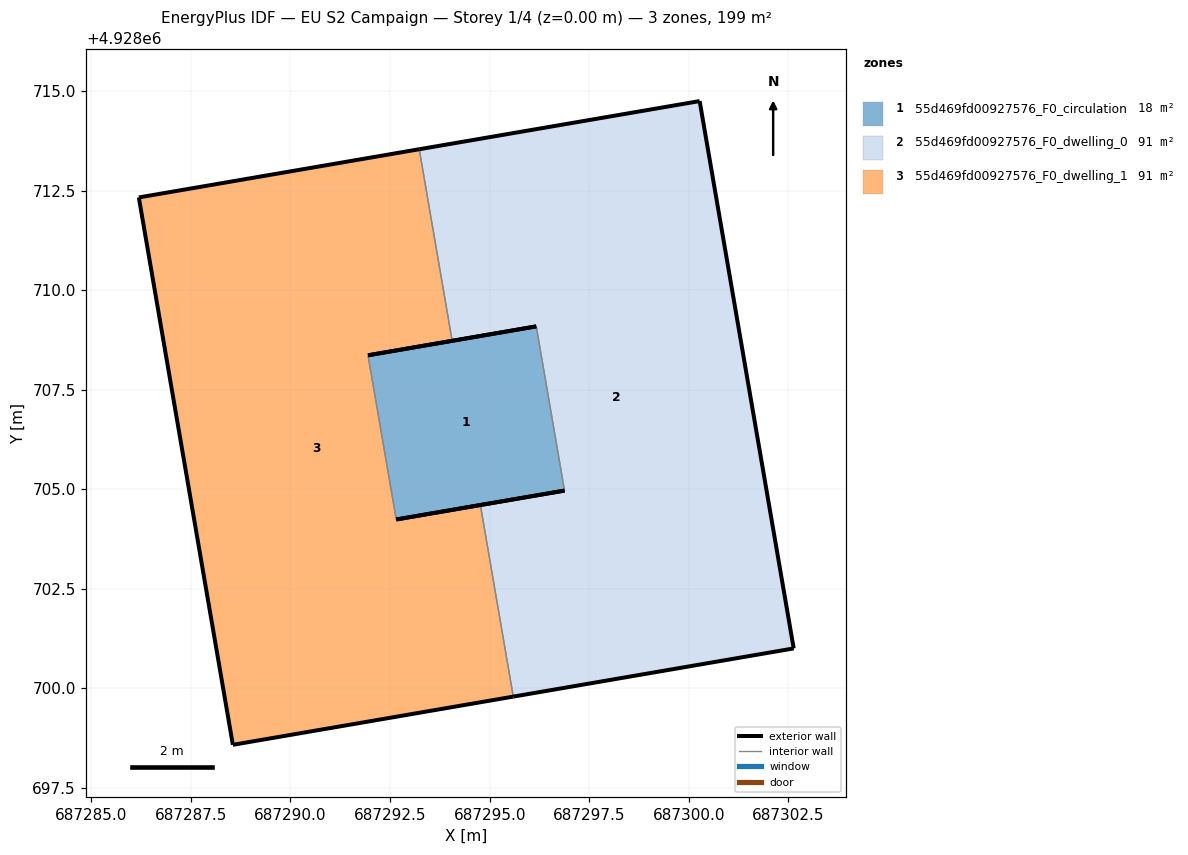
=== STOREY PLAN SPEC (per zone: floor XY polygon, exterior-wall plan segments, windows/doors) ===
zone 1: 55d469fd00927576_F0_circulation  (17.9 m²)
  floor: (687296.88, 4928704.97) (687296.17, 4928709.09) (687291.95, 4928708.36) (687292.66, 4928704.24)
  exterior wall: (687296.88, 4928704.97) – (687292.66, 4928704.24)  [4.3 m]
  exterior wall: (687291.95, 4928708.36) – (687296.17, 4928709.09)  [4.3 m]
  interior walls: 2
zone 2: 55d469fd00927576_F0_dwelling_0  (90.6 m²)
  floor: (687302.63, 4928701.00) (687300.27, 4928714.75) (687293.23, 4928713.54) (687294.06, 4928708.73) (687296.17, 4928709.09) (687296.88, 4928704.97) (687294.77, 4928704.61) (687295.59, 4928699.79)
  exterior wall: (687294.77, 4928704.61) – (687296.88, 4928704.97)  [2.1 m]
  exterior wall: (687296.17, 4928709.09) – (687294.06, 4928708.73)  [2.1 m]
  exterior wall: (687293.23, 4928713.54) – (687300.27, 4928714.75)  [7.1 m]
  exterior wall: (687300.27, 4928714.75) – (687302.63, 4928701.00)  [13.9 m]
  exterior wall: (687302.63, 4928701.00) – (687295.59, 4928699.79)  [7.1 m]
  interior walls: 3
zone 3: 55d469fd00927576_F0_dwelling_1  (90.6 m²)
  floor: (687295.59, 4928699.79) (687294.77, 4928704.61) (687292.66, 4928704.24) (687291.95, 4928708.36) (687294.06, 4928708.73) (687293.23, 4928713.54) (687286.19, 4928712.33) (687288.55, 4928698.58)
  exterior wall: (687286.19, 4928712.33) – (687293.23, 4928713.54)  [7.1 m]
  exterior wall: (687294.06, 4928708.73) – (687291.95, 4928708.36)  [2.1 m]
  exterior wall: (687292.66, 4928704.24) – (687294.77, 4928704.61)  [2.1 m]
  exterior wall: (687295.59, 4928699.79) – (687288.55, 4928698.58)  [7.1 m]
  exterior wall: (687288.55, 4928698.58) – (687286.19, 4928712.33)  [13.9 m]
  interior walls: 3

=== DERIVED (storey summary) ===
Building: EU S2 Campaign
Storey: 1 of 4  (floor level z = 0.00 m)
Storey gross floor area: 199.2 m²
Zones on this storey: 3
  - 55d469fd00927576_F0_circulation: floor 17.9 m²; exterior wall 8.6 m (25.7 m²); WWR 0.0%
  - 55d469fd00927576_F0_dwelling_0: floor 90.6 m²; exterior wall 32.5 m (97.5 m²); WWR 0.0%
  - 55d469fd00927576_F0_dwelling_1: floor 90.6 m²; exterior wall 32.5 m (97.5 m²); WWR 0.0%
Zone adjacency (shared interzone walls):
  - 55d469fd00927576_F0_circulation ↔ 55d469fd00927576_F0_dwelling_0
  - 55d469fd00927576_F0_circulation ↔ 55d469fd00927576_F0_dwelling_1
  - 55d469fd00927576_F0_dwelling_0 ↔ 55d469fd00927576_F0_dwelling_1